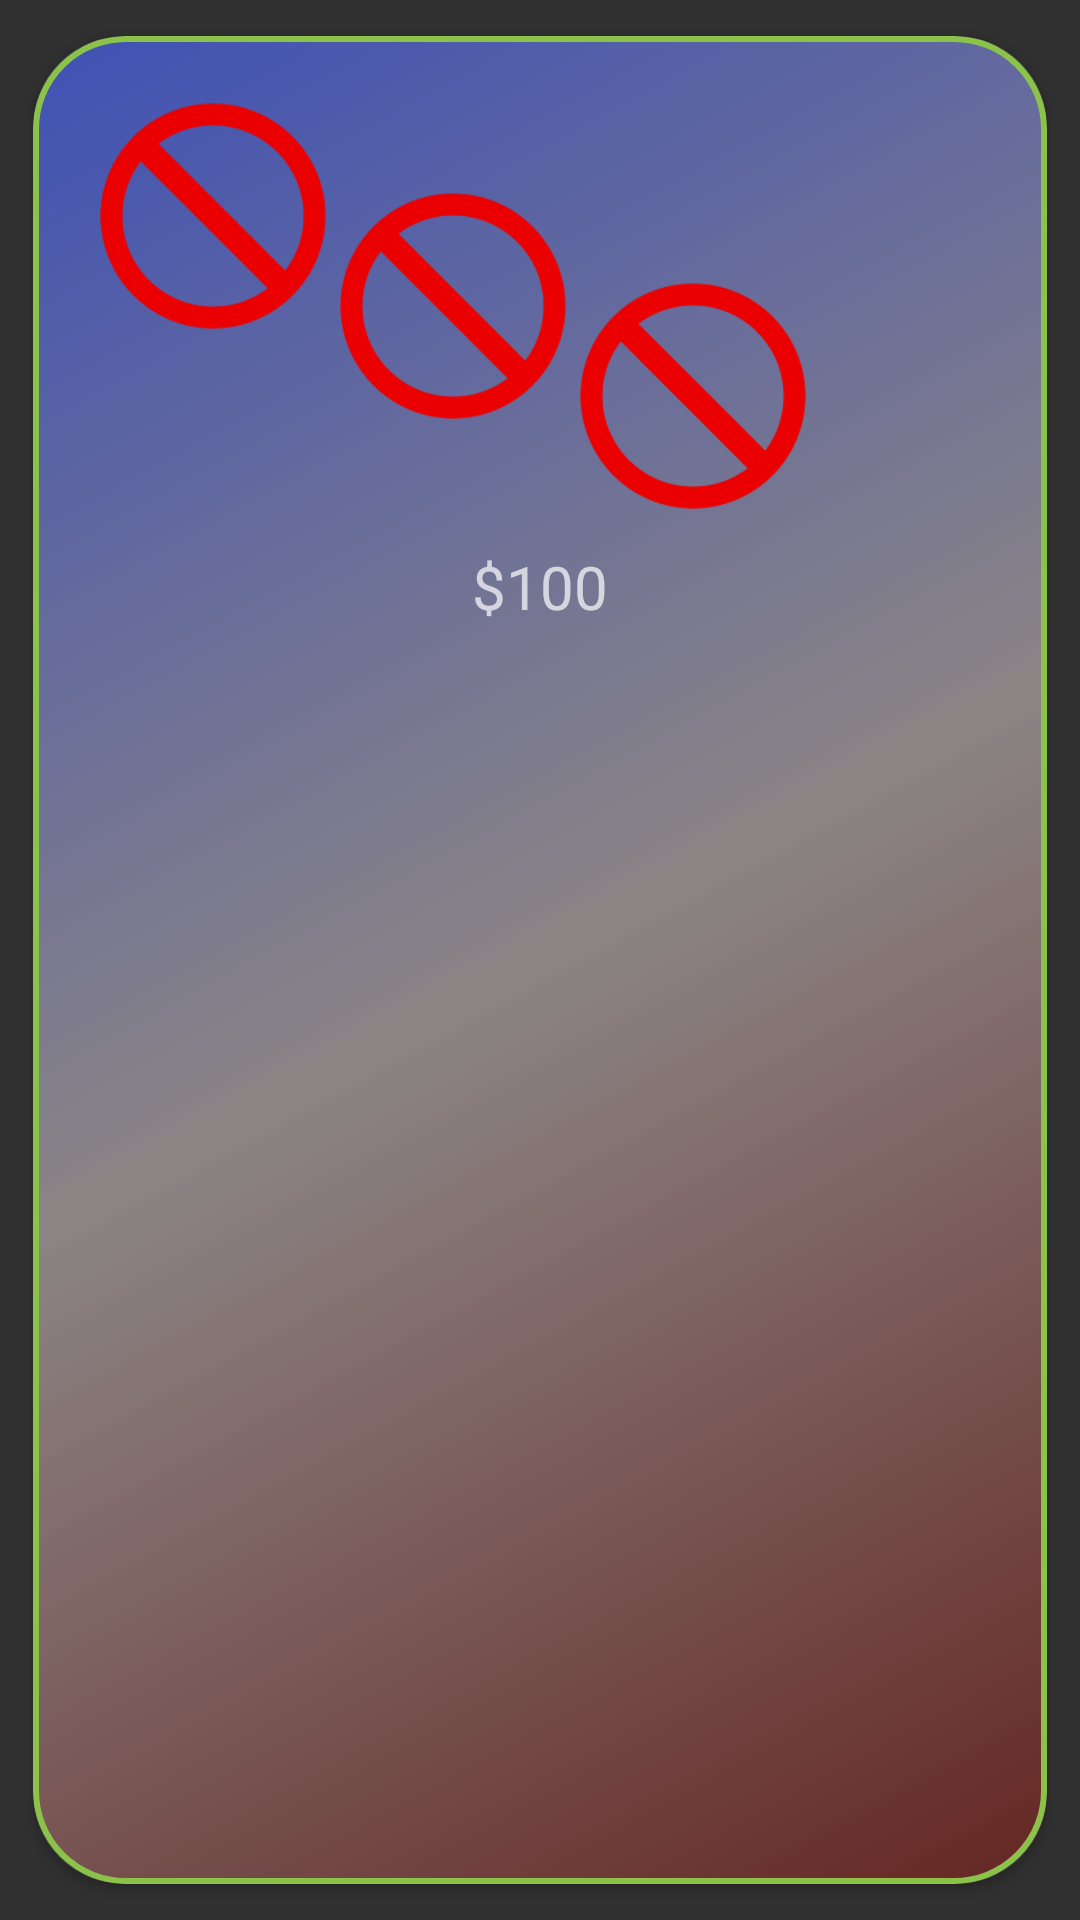

Write the Android layout XML for this screen, with the resource values it uses.
<!-- AndroidManifest.xml: application theme AppTheme -->
<!-- res/layout/shop_cell.xml -->
<?xml version="1.0" encoding="utf-8"?>
<androidx.cardview.widget.CardView
    android:layout_width="wrap_content"
    android:layout_height="wrap_content"
    android:layout_gravity="center"
    android:layout_margin="10dp"
    xmlns:app="http://schemas.android.com/apk/res-auto"
    app:cardUseCompatPadding="true"
    app:elevation="5dp"
    app:cardCornerRadius="30dp"
    xmlns:android="http://schemas.android.com/apk/res/android">

    <LinearLayout
        android:layout_width="match_parent"
        android:layout_height="match_parent"
        android:orientation="vertical"
        android:background="@drawable/shop_cell_selector"
        android:padding="20dp"
        android:id="@+id/shop_linearLayout">

        <RelativeLayout
            android:layout_width="wrap_content"
            android:layout_height="wrap_content"
            android:layout_marginBottom="10dp">

            <ImageView
                android:layout_width="80dp"
                android:layout_height="80dp"
                android:layout_alignParentStart="true"
                android:src="@drawable/no_image"
                android:id="@+id/first_item_imageView"/>

            <ImageView
                android:layout_width="80dp"
                android:layout_height="80dp"
                android:layout_marginTop="30dp"
                android:layout_toEndOf="@id/first_item_imageView"
                android:src="@drawable/no_image"
                android:id="@+id/second_item_imageView"/>

            <ImageView
                android:layout_width="80dp"
                android:layout_height="80dp"
                android:layout_marginTop="60dp"
                android:layout_toEndOf="@id/second_item_imageView"
                android:src="@drawable/no_image"
                android:id="@+id/third_item_imageView"/>

        </RelativeLayout>

        <TextView
        android:layout_width="wrap_content"
        android:layout_height="wrap_content"
        android:layout_gravity="center"
        android:gravity="center"
        android:text="$100"
        android:textSize="20sp"
        android:id="@+id/price_textView"/>
    </LinearLayout>

</androidx.cardview.widget.CardView>
<!-- resources referenced by this layout -->
<resources>
  <!-- drawable no_image: png bitmap (drawable, 8433 bytes) -->
  <!-- drawable shop_cell_selector (drawable) -->
  <?xml version="1.0" encoding="utf-8"?>
  <selector xmlns:android="http://schemas.android.com/apk/res/android">
  
      <item android:state_enabled="true">
          <shape android:shape="rectangle">
              <stroke
                  android:color="@color/green"
                  android:width="2dp"/>
              <corners android:radius="30dp"/>
              <gradient
                  android:startColor="@color/sky3"
                  android:centerColor="@color/sky2"
                  android:endColor="@color/sky1"
                  android:angle="135"/>
          </shape>
      </item>
  
      <item android:state_enabled="false">
          <shape android:shape="rectangle">
              <stroke
                  android:color="@color/red"
                  android:width="2dp"/>
              <corners android:radius="30dp"/>
              <gradient
                  android:startColor="@color/sky3"
                  android:centerColor="@color/sky2"
                  android:endColor="@color/sky1"
                  android:angle="135"/>
          </shape>
      </item>
  
  </selector>
  <style name="AppTheme" parent="Theme.AppCompat.NoActionBar">
          
          <item name="colorPrimary">@color/colorPrimary</item>
          <item name="colorPrimaryDark">@color/colorPrimaryDark</item>
          <item name="colorAccent">@color/colorAccent</item>
      </style>
  <color name="green">#8BC34A</color>
  <color name="sky3">#7E880B03</color>
  <color name="sky2">#D09C9494</color>
  <color name="sky1">#3F51B5</color>
  <color name="red">#F44336</color>
  <color name="colorPrimary">#6200EE</color>
  <color name="colorPrimaryDark">#3700B3</color>
  <color name="colorAccent">#03DAC5</color>
</resources>
